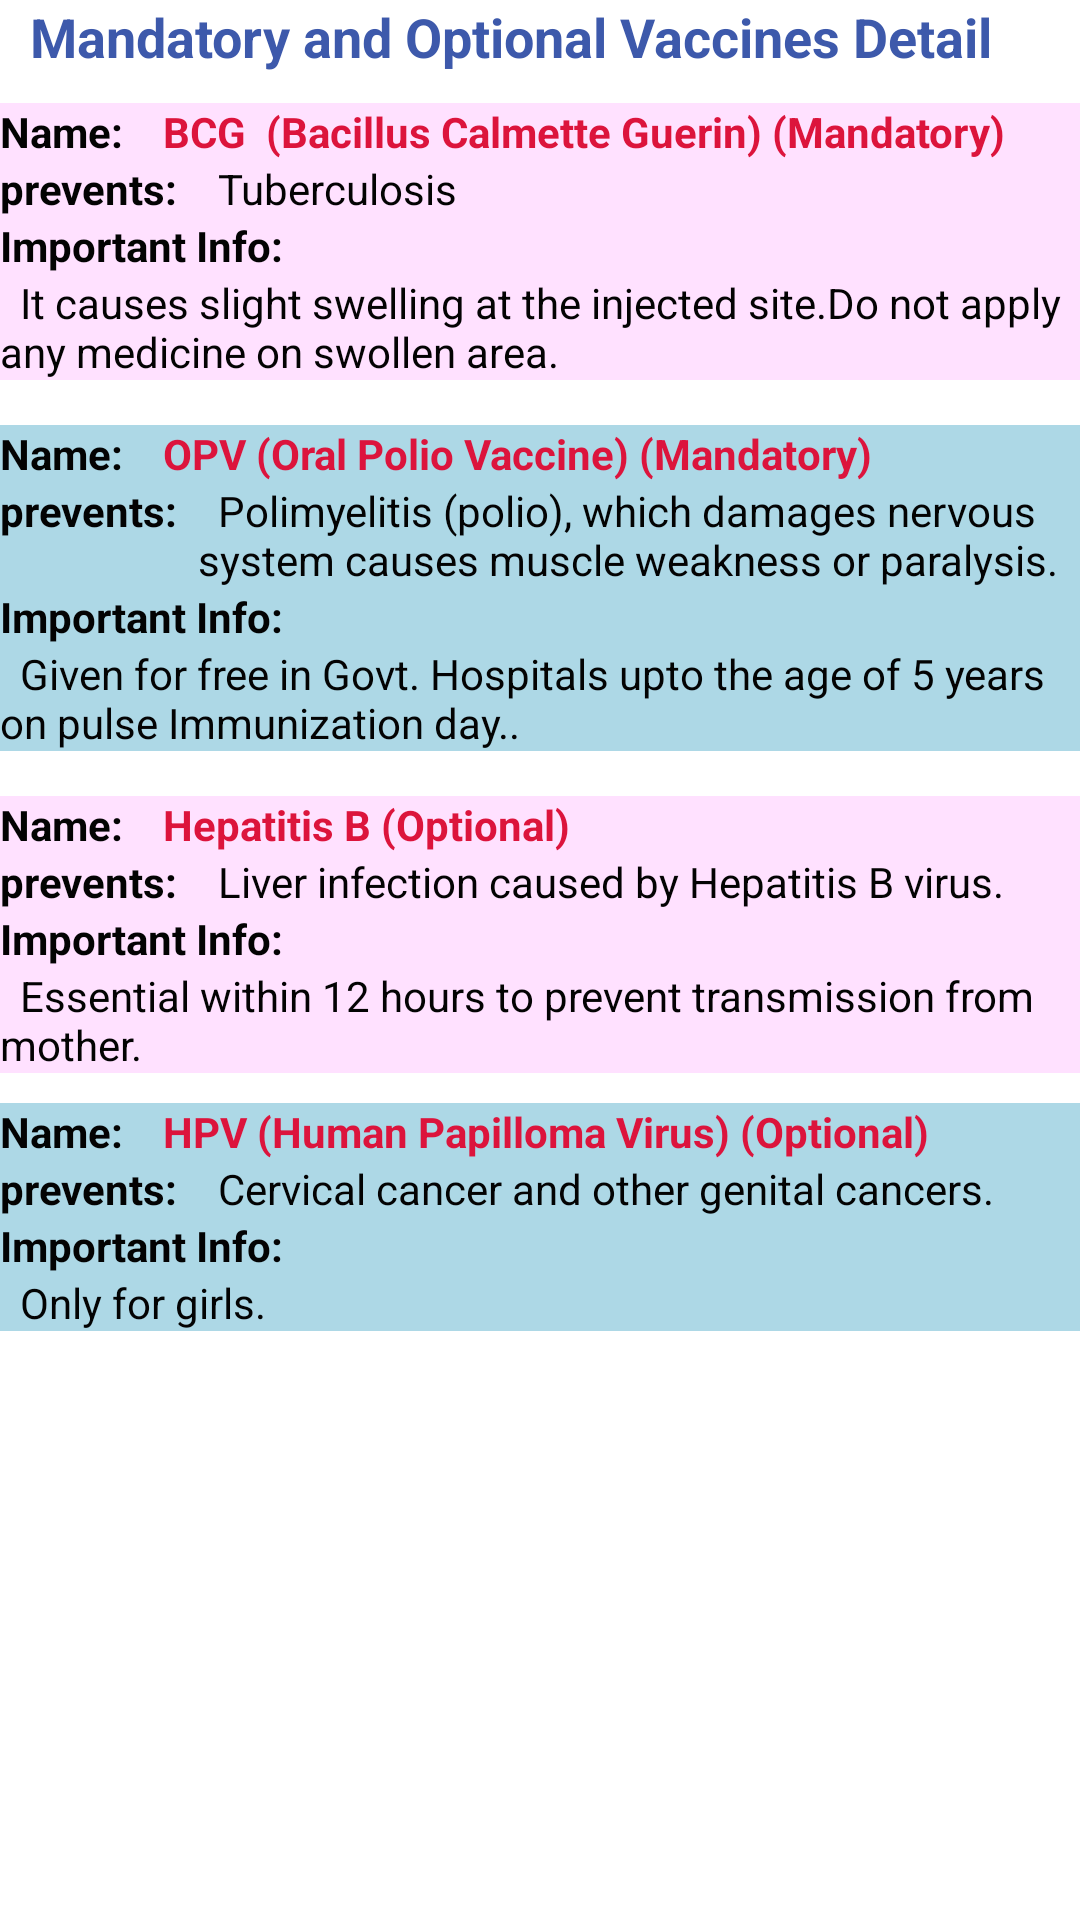

Here is an Android app screen rendered from its layout file. Give the layout XML and the strings, colors and styles it references.
<!-- AndroidManifest.xml: application theme AppTheme -->
<!-- res/layout/activity_birth.xml -->
<?xml version="1.0" encoding="utf-8"?>
<ScrollView xmlns:android="http://schemas.android.com/apk/res/android"
    android:layout_width="fill_parent"
    android:layout_height="fill_parent"
    android:fillViewport="true" >
    
<LinearLayout 
    android:layout_width="match_parent"
    android:layout_height="match_parent"
    android:orientation="vertical" >

    <TextView
        android:id="@+id/textView1"
        android:layout_width="wrap_content"
        android:layout_height="wrap_content"
        android:text="Mandatory and Optional Vaccines Detail"
        android:textStyle="bold"
        android:textColor="@color/blue"
        android:textAppearance="?android:attr/textAppearanceMedium" 
        android:layout_marginLeft="10dp"
        />

 

 <LinearLayout
     android:layout_width="match_parent"
     android:layout_height="wrap_content"
     android:layout_marginTop="10dp"
     android:orientation="vertical"
     android:background="@color/lightpink"
      >

    

 <LinearLayout
     android:layout_width="match_parent"
     android:layout_height="wrap_content" >
 
		<TextView
        	android:id="@+id/textView1"
        	android:layout_width="wrap_content"
        	android:layout_height="wrap_content"
        	android:text="Name:  "
        	android:textStyle="bold"
        	android:textColor="@color/black"
        
        	/>
		<TextView
        	android:id="@+id/textView1"
        	android:layout_width="wrap_content"
	        android:layout_height="wrap_content"
    	    android:text="  BCG  (Bacillus Calmette Guerin) (Mandatory)"
        	android:textStyle="bold"
        	android:textColor="@color/pink"/>		
   </LinearLayout>

 <LinearLayout
     android:layout_width="match_parent"
     android:layout_height="wrap_content" >
		<TextView
        	android:id="@+id/textView1"
        	android:layout_width="wrap_content"
        	android:layout_height="wrap_content"
        	android:text="prevents:  "
        	android:textStyle="bold"
        	android:textColor="@color/black"
        
        	/>
		<TextView
        	android:id="@+id/textView1"
        	android:layout_width="wrap_content"
	        android:layout_height="wrap_content"
    	    android:text="  Tuberculosis"
    	    android:textColor="@color/black"
        	
        	/>
 </LinearLayout>

 <LinearLayout
     android:layout_width="match_parent"
     android:layout_height="wrap_content"
     android:orientation="vertical" >
		<TextView
        	android:id="@+id/textView1"
        	android:layout_width="wrap_content"
        	android:layout_height="wrap_content"
        	android:text="Important Info:  "
        	android:textStyle="bold"
        	android:textColor="@color/black"
        
        	/>
		<TextView
        	android:id="@+id/textView1"
        	android:layout_width="wrap_content"
	        android:layout_height="wrap_content"
    	    android:text="  It causes slight swelling at the injected site.Do not apply any medicine on swollen area. "
    	    android:textColor="@color/black"
        	
        	/>
 </LinearLayout>
 	 
 </LinearLayout>

 
 

 <LinearLayout
     android:layout_width="match_parent"
     android:layout_height="wrap_content"
     android:layout_marginTop="15dp"
     android:orientation="vertical"
     android:background="@color/lightblue"
      >

    

 <LinearLayout
     android:layout_width="match_parent"
     android:layout_height="wrap_content" >
 
		<TextView
        	android:id="@+id/textView1"
        	android:layout_width="wrap_content"
        	android:layout_height="wrap_content"
        	android:text="Name:  "
        	android:textStyle="bold"
        	android:textColor="@color/black"
        
        	/>
		<TextView
        	android:id="@+id/textView1"
        	android:layout_width="wrap_content"
	        android:layout_height="wrap_content"
    	    android:text="  OPV (Oral Polio Vaccine) (Mandatory)"
        	android:textStyle="bold"
        	android:textColor="@color/pink"/>		
   </LinearLayout>

 <LinearLayout
     android:layout_width="match_parent"
     android:layout_height="wrap_content" >
		<TextView
        	android:id="@+id/textView1"
        	android:layout_width="wrap_content"
        	android:layout_height="wrap_content"
        	android:text="prevents:  "
        	android:textStyle="bold"
        	android:textColor="@color/black"
        
        	/>
		<TextView
        	android:id="@+id/textView1"
        	android:layout_width="wrap_content"
	        android:layout_height="wrap_content"
    	    android:text="  Polimyelitis (polio), which damages nervous system causes muscle weakness or paralysis."
    	    android:textColor="@color/black"
        	
        	/>
 </LinearLayout>

 <LinearLayout
     android:layout_width="match_parent"
     android:layout_height="wrap_content"
     android:orientation="vertical" >
		<TextView
        	android:id="@+id/textView1"
        	android:layout_width="wrap_content"
        	android:layout_height="wrap_content"
        	android:text="Important Info:  "
        	android:textStyle="bold"
        	android:textColor="@color/black"
        
        	/>
		<TextView
        	android:id="@+id/textView1"
        	android:layout_width="wrap_content"
	        android:layout_height="wrap_content"
    	    android:text="  Given for free in Govt. Hospitals upto the age of 5 years on pulse Immunization day.. "
    	    android:textColor="@color/black"
        	
        	/>
 </LinearLayout>
 	 
 </LinearLayout>
 
 
 
 <LinearLayout
    android:layout_width="match_parent"
    android:layout_height="wrap_content"
    android:orientation="vertical" 
    android:layout_marginTop="15dp"
    android:background="@color/lightpink"
    >
    

 <LinearLayout
     android:layout_width="match_parent"
     android:layout_height="wrap_content" >
 
		<TextView
        	android:id="@+id/textView1"
        	android:layout_width="wrap_content"
        	android:layout_height="wrap_content"
        	android:text="Name:  "
        	android:textStyle="bold"
        	android:textColor="@color/black"
        
        	/>
		<TextView
        	android:id="@+id/textView1"
        	android:layout_width="wrap_content"
	        android:layout_height="wrap_content"
    	    android:text="  Hepatitis B (Optional)"
        	android:textStyle="bold"
        	android:textColor="@color/pink"/>		
   </LinearLayout>

 <LinearLayout
     android:layout_width="match_parent"
     android:layout_height="wrap_content" >
		<TextView
        	android:id="@+id/textView1"
        	android:layout_width="wrap_content"
        	android:layout_height="wrap_content"
        	android:text="prevents:  "
        	android:textStyle="bold"
        	android:textColor="@color/black"
        
        	/>
		<TextView
        	android:id="@+id/textView1"
        	android:layout_width="wrap_content"
	        android:layout_height="wrap_content"
    	    android:text="  Liver infection caused by Hepatitis B virus."
    	    android:textColor="@color/black"
        	
        	/>
 </LinearLayout>

 <LinearLayout
     android:layout_width="match_parent"
     android:layout_height="wrap_content"
     android:orientation="vertical" >
		<TextView
        	android:id="@+id/textView1"
        	android:layout_width="wrap_content"
        	android:layout_height="wrap_content"
        	android:text="Important Info:  "
        	android:textStyle="bold"
        	android:textColor="@color/black"
        
        	/>
		<TextView
        	android:id="@+id/textView1"
        	android:layout_width="wrap_content"
	        android:layout_height="wrap_content"
    	    android:text="  Essential within 12 hours to prevent transmission from mother. "
    	    android:textColor="@color/black"
        	
        	/>
 </LinearLayout>
 	 
 </LinearLayout>
 
 
 
 <LinearLayout
    android:layout_width="match_parent"
    android:layout_height="wrap_content"
    android:orientation="vertical" 
    android:layout_marginTop="10dp"
    android:background="@color/lightblue"
    >
    

 <LinearLayout
     android:layout_width="match_parent"
     android:layout_height="wrap_content" >
 
		<TextView
        	android:id="@+id/textView1"
        	android:layout_width="wrap_content"
        	android:layout_height="wrap_content"
        	android:text="Name:  "
        	android:textStyle="bold"
        	android:textColor="@color/black"
        
        	/>
		<TextView
        	android:id="@+id/textView1"
        	android:layout_width="wrap_content"
	        android:layout_height="wrap_content"
    	    android:text="  HPV (Human Papilloma Virus) (Optional)"
        	android:textStyle="bold"
        	android:textColor="@color/pink"/>		
   </LinearLayout>

 <LinearLayout
     android:layout_width="match_parent"
     android:layout_height="wrap_content" >
		<TextView
        	android:id="@+id/textView1"
        	android:layout_width="wrap_content"
        	android:layout_height="wrap_content"
        	android:text="prevents:  "
        	android:textStyle="bold"
        	android:textColor="@color/black"
        
        	/>
		<TextView
        	android:id="@+id/textView1"
        	android:layout_width="wrap_content"
	        android:layout_height="wrap_content"
    	    android:text="  Cervical cancer and other genital cancers."
    	    android:textColor="@color/black"
        	
        	/>
 </LinearLayout>

 <LinearLayout
     android:layout_width="match_parent"
     android:layout_height="wrap_content"
     android:orientation="vertical" >
		<TextView
        	android:id="@+id/textView1"
        	android:layout_width="wrap_content"
        	android:layout_height="wrap_content"
        	android:text="Important Info:  "
        	android:textStyle="bold"
        	android:textColor="@color/black"
        
        	/>
		<TextView
        	android:id="@+id/textView1"
        	android:layout_width="wrap_content"
	        android:layout_height="wrap_content"
    	    android:text="  Only for girls. "
    	    android:textColor="@color/black"
        	
        	/>
 </LinearLayout>
 	 
 </LinearLayout>
</LinearLayout>
</ScrollView>
<!-- resources referenced by this layout -->
<resources>
  <color name="black">#030303</color>
  <color name="blue">#3D59AB</color>
  <color name="lightblue">#ADD8E6</color>
  <color name="lightpink">#FFE1FF</color>
  <color name="pink">#DC143C</color>
  <style name="AppTheme" parent="android:Theme.Light" />
</resources>
